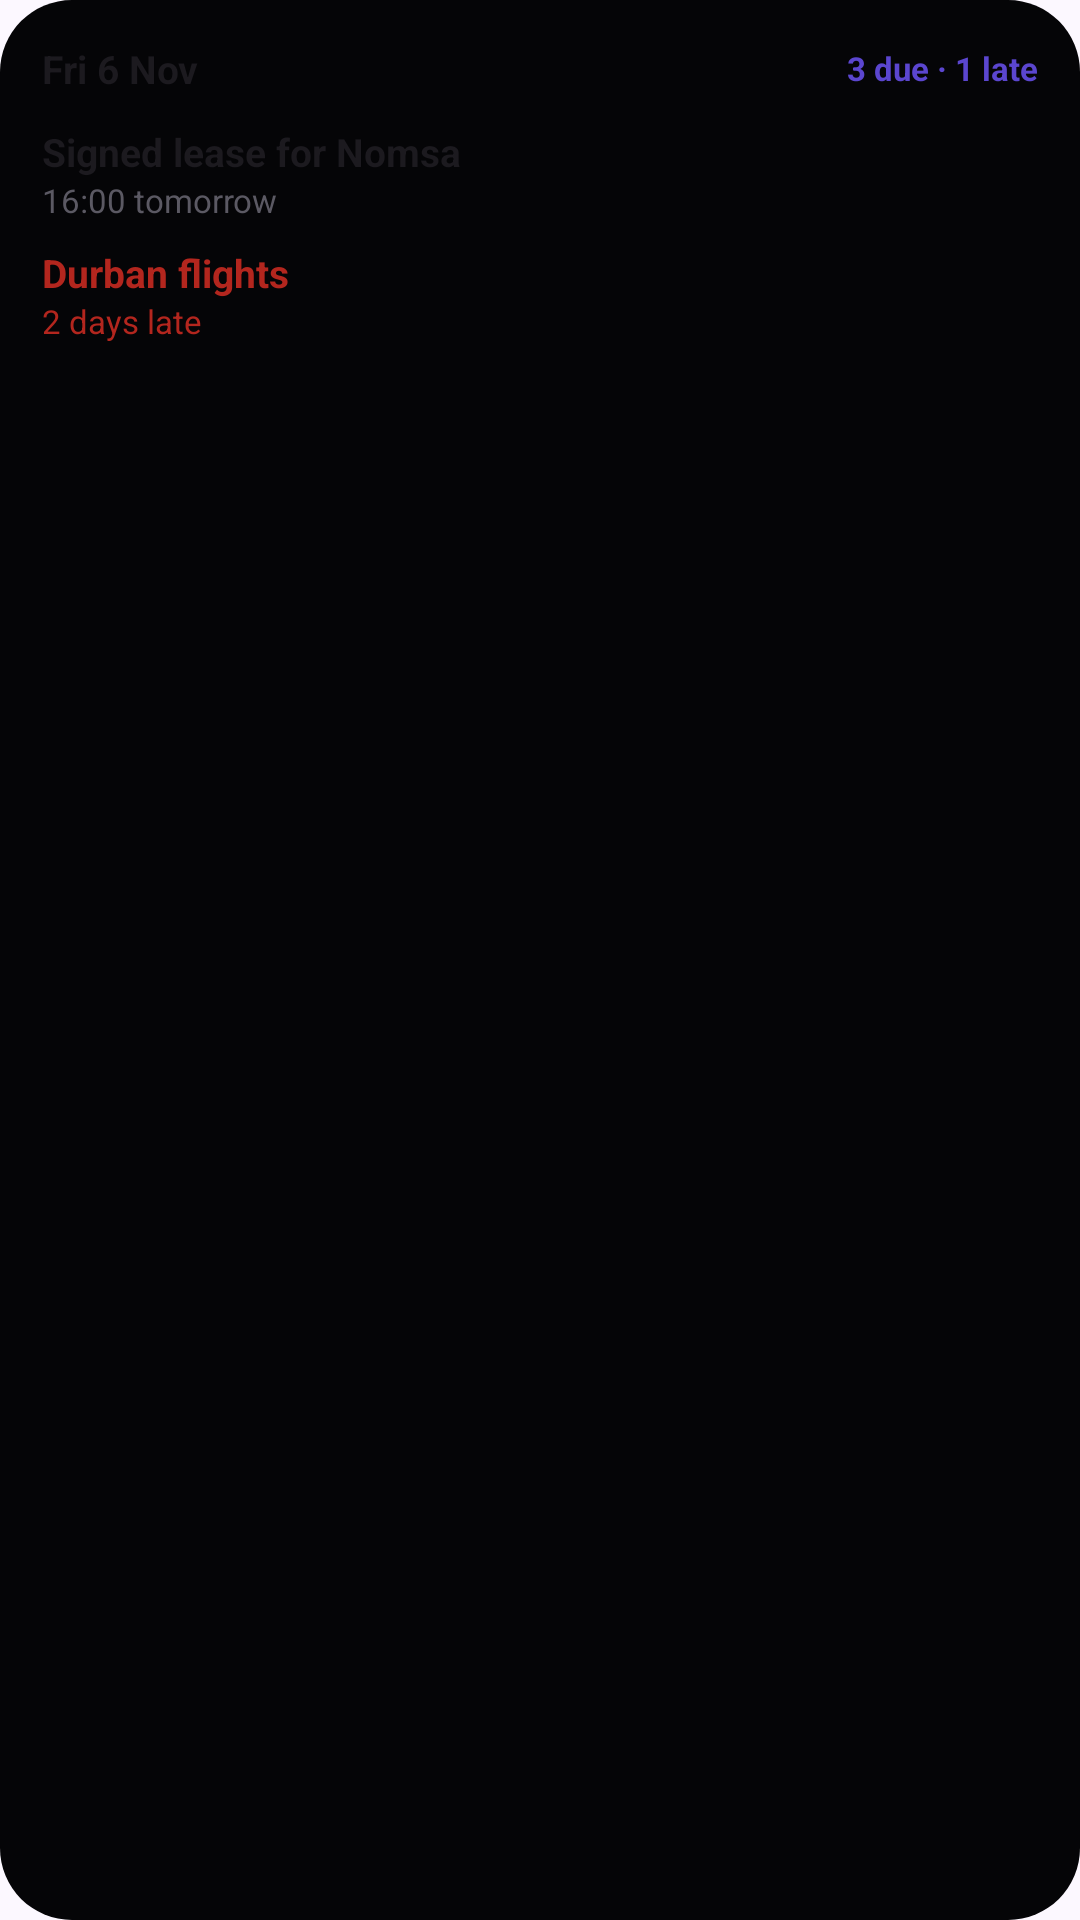

Android layout source for this screen:
<!-- AndroidManifest.xml: application theme Theme.MemGallery -->
<!-- res/layout/widget_life_agent_preview.xml -->
<?xml version="1.0" encoding="utf-8"?>
<LinearLayout xmlns:android="http://schemas.android.com/apk/res/android"
    android:layout_width="match_parent"
    android:layout_height="match_parent"
    android:background="@drawable/widget_preview_background"
    android:orientation="vertical"
    android:padding="14dp">

    <LinearLayout
        android:layout_width="match_parent"
        android:layout_height="wrap_content"
        android:orientation="horizontal"
        android:gravity="center_vertical">

        <TextView
            android:layout_width="0dp"
            android:layout_height="wrap_content"
            android:layout_weight="1"
            android:text="Fri 6 Nov"
            android:textColor="#1C1A1F"
            android:textSize="13sp"
            android:textStyle="bold" />

        <TextView
            android:layout_width="wrap_content"
            android:layout_height="wrap_content"
            android:text="3 due · 1 late"
            android:textColor="#5B46CF"
            android:textSize="11sp"
            android:textStyle="bold" />
    </LinearLayout>

    <TextView
        android:layout_width="match_parent"
        android:layout_height="wrap_content"
        android:layout_marginTop="10dp"
        android:text="Signed lease for Nomsa"
        android:textColor="#1C1A1F"
        android:textSize="13sp"
        android:textStyle="bold" />

    <TextView
        android:layout_width="match_parent"
        android:layout_height="wrap_content"
        android:text="16:00 tomorrow"
        android:textColor="#5B5963"
        android:textSize="11sp" />

    <TextView
        android:layout_width="match_parent"
        android:layout_height="wrap_content"
        android:layout_marginTop="8dp"
        android:text="Durban flights"
        android:textColor="#B3261E"
        android:textSize="13sp"
        android:textStyle="bold" />

    <TextView
        android:layout_width="match_parent"
        android:layout_height="wrap_content"
        android:text="2 days late"
        android:textColor="#B3261E"
        android:textSize="11sp" />
</LinearLayout>
<!-- resources referenced by this layout -->
<resources>
  <!-- drawable widget_preview_background (drawable) -->
  <?xml version="1.0" encoding="utf-8"?>
  <shape xmlns:android="http://schemas.android.com/apk/res/android"
      android:shape="rectangle">
      <corners android:radius="24dp" />
      <solid android:color="#050507" />
  </shape>
  <style name="Theme.MemGallery" parent="android:Theme.Material.Light.NoActionBar">
          <item name="android:windowBackground">#FCF8FF</item>
          <item name="android:navigationBarColor">#FCF8FF</item>
      </style>
</resources>
